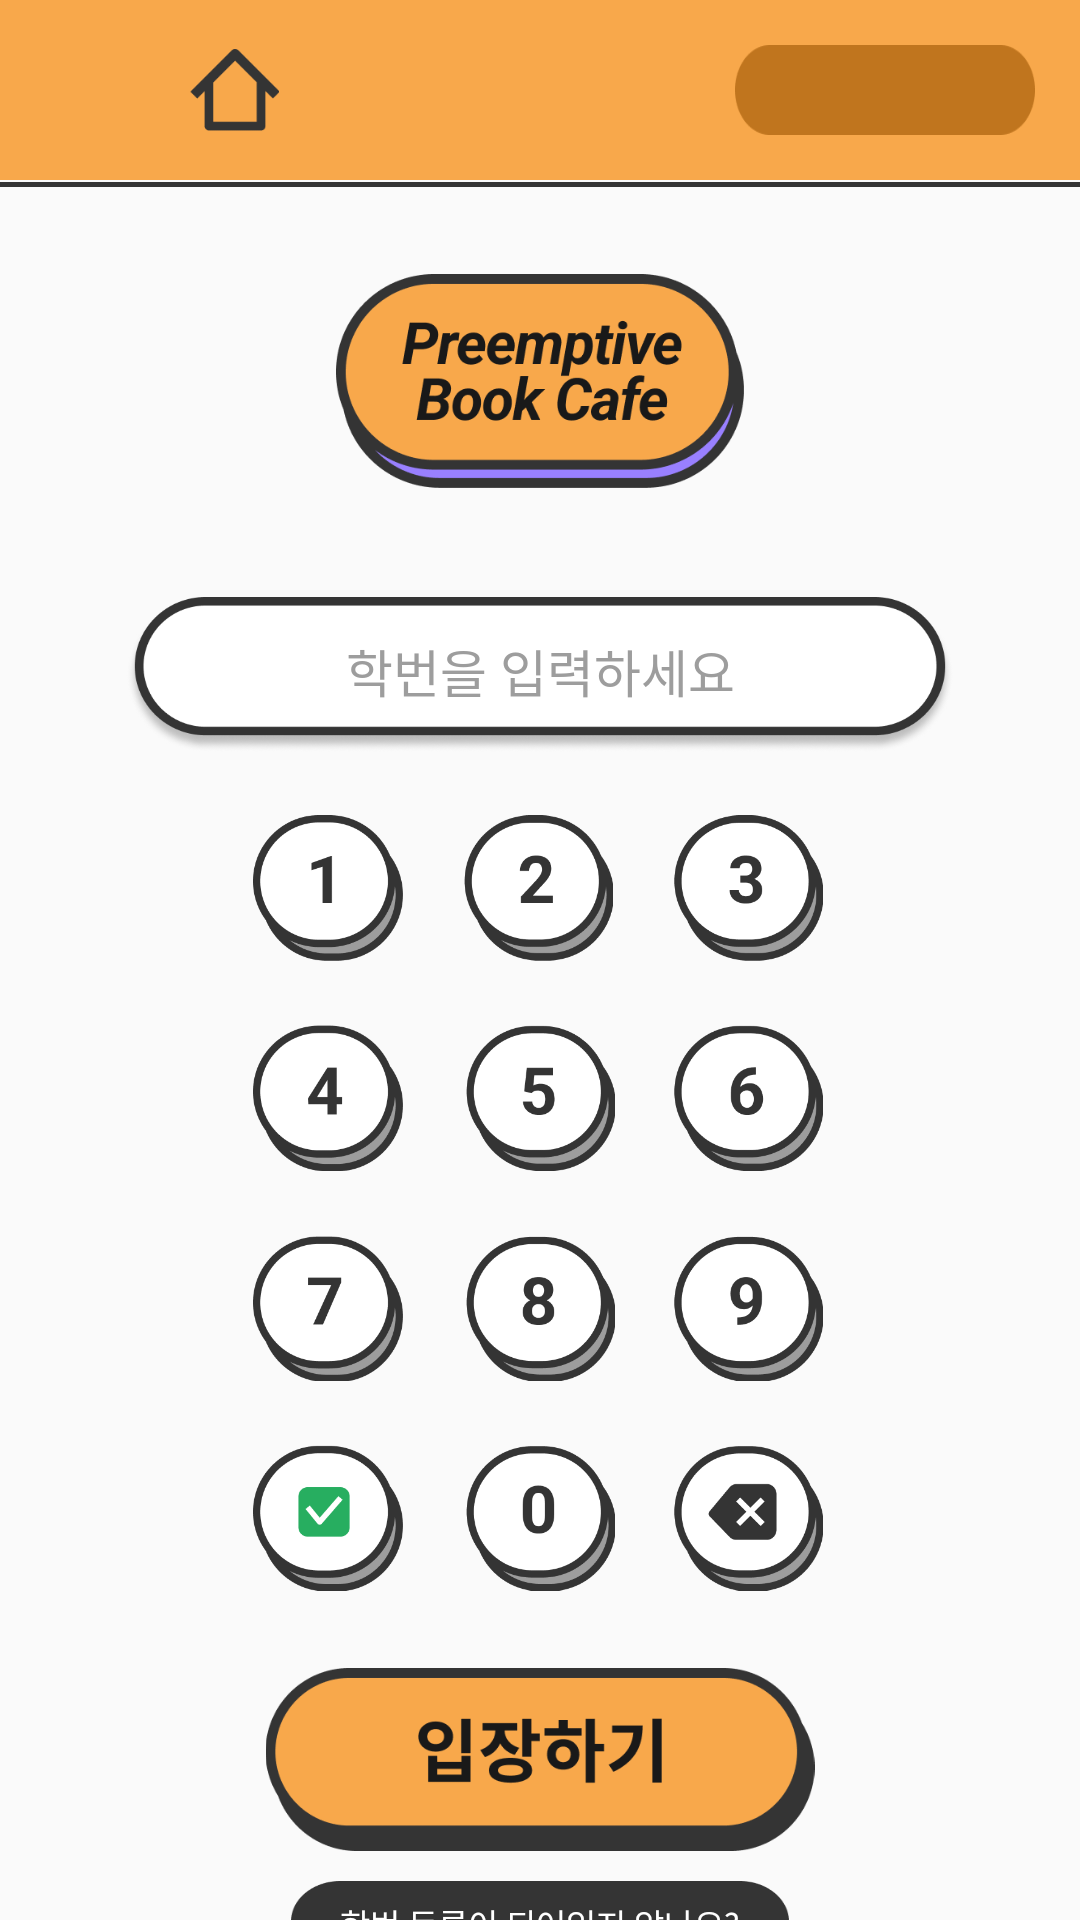

Produce the Android XML layout that renders to this screen, including the resource entries it uses.
<!-- AndroidManifest.xml: application theme Theme.AppCompat.Light.NoActionBar -->
<!-- res/layout/kiosk_main.xml -->
<?xml version="1.0" encoding="utf-8"?>
<androidx.constraintlayout.widget.ConstraintLayout xmlns:android="http://schemas.android.com/apk/res/android"
    xmlns:app="http://schemas.android.com/apk/res-auto"
    xmlns:tools="http://schemas.android.com/tools"
    android:layout_width="match_parent"
    android:layout_height="match_parent">

    <ImageView
        android:id="@+id/topTopBack"
        android:layout_width="match_parent"
        android:layout_height="60dp"
        android:background="@drawable/topbox1"
        app:layout_constraintEnd_toEndOf="parent"
        app:layout_constraintStart_toStartOf="parent"
        app:layout_constraintTop_toTopOf="parent" />

    <ImageView
        android:id="@+id/topBack"
        android:layout_width="30dp"
        android:layout_height="30dp"
        android:layout_marginStart="15dp"
        android:layout_marginTop="15dp"
        android:src="@drawable/backspace"
        app:layout_constraintStart_toStartOf="parent"
        app:layout_constraintTop_toTopOf="parent" />

    <ImageView
        android:id="@+id/topHome"
        android:layout_width="30dp"
        android:layout_height="30dp"
        android:layout_marginStart="18dp"
        android:src="@drawable/home"
        app:layout_constraintStart_toEndOf="@+id/topBack"
        app:layout_constraintTop_toTopOf="@+id/topBack" />

    <TextView
        android:id="@+id/topNum"
        android:layout_width="100dp"
        android:layout_height="30dp"
        android:layout_marginEnd="15dp"
        android:background="@drawable/idbox"
        android:paddingTop="5dp"
        android:textAlignment="center"
        android:textColor="@color/white"
        app:layout_constraintEnd_toEndOf="parent"
        app:layout_constraintTop_toTopOf="@+id/topBack" />

    <ImageView
        android:id="@+id/topLine"
        android:layout_width="match_parent"
        android:layout_height="wrap_content"
        android:src="@drawable/topboxline"
        app:layout_constraintEnd_toEndOf="parent"
        app:layout_constraintStart_toStartOf="parent"
        app:layout_constraintTop_toBottomOf="@+id/topTopBack" />

    <ImageView
        android:id="@+id/mainLogo"
        android:layout_width="136dp"
        android:layout_height="74dp"
        android:layout_marginTop="90dp"
        android:src="@drawable/logotype1"
        app:layout_constraintEnd_toEndOf="parent"
        app:layout_constraintStart_toStartOf="parent"
        app:layout_constraintTop_toTopOf="parent" />

    <TextView
        android:id="@+id/mainNumTextBox"
        android:layout_width="276dp"
        android:layout_height="52dp"
        android:layout_marginTop="35dp"
        android:background="@drawable/idtextbox"
        android:fontFamily="@font/roboto_medium"
        android:hint="@string/app_id_text_box"
        android:textColorHint="@color/hint"
        android:paddingTop="12dp"
        android:textAlignment="center"
        android:textColor="@color/black"
        android:textSize="17dp"
        app:layout_constraintEnd_toEndOf="parent"
        app:layout_constraintStart_toStartOf="parent"
        app:layout_constraintTop_toBottomOf="@+id/mainLogo" />

    <ImageView
        android:id="@+id/num1"
        android:layout_width="50dp"
        android:layout_height="50dp"
        android:layout_marginEnd="20dp"
        android:src="@drawable/group126"
        app:layout_constraintEnd_toStartOf="@+id/num2"
        app:layout_constraintTop_toTopOf="@+id/num2" />

    <ImageView
        android:id="@+id/num2"
        android:layout_width="50dp"
        android:layout_height="50dp"
        android:layout_marginTop="20dp"
        android:src="@drawable/group127"
        app:layout_constraintEnd_toEndOf="parent"
        app:layout_constraintHorizontal_bias="0.498"
        app:layout_constraintStart_toStartOf="parent"
        app:layout_constraintTop_toBottomOf="@+id/mainNumTextBox" />

    <ImageView
        android:id="@+id/num3"
        android:layout_width="50dp"
        android:layout_height="50dp"
        android:layout_marginStart="20dp"
        android:src="@drawable/group128"
        app:layout_constraintStart_toEndOf="@+id/num2"
        app:layout_constraintTop_toTopOf="@+id/num2" />

    <ImageView
        android:id="@+id/num4"
        android:layout_width="50dp"
        android:layout_height="50dp"
        android:src="@drawable/group129"
        app:layout_constraintStart_toStartOf="@+id/num1"
        app:layout_constraintTop_toTopOf="@+id/num5" />

    <ImageView
        android:id="@+id/num5"
        android:layout_width="50dp"
        android:layout_height="50dp"
        android:layout_marginTop="20dp"
        android:src="@drawable/group130"
        app:layout_constraintEnd_toEndOf="parent"
        app:layout_constraintStart_toStartOf="parent"
        app:layout_constraintTop_toBottomOf="@+id/num2" />

    <ImageView
        android:id="@+id/num6"
        android:layout_width="50dp"
        android:layout_height="50dp"
        android:src="@drawable/group131"
        app:layout_constraintEnd_toEndOf="@+id/num3"
        app:layout_constraintTop_toTopOf="@+id/num5" />

    <ImageView
        android:id="@+id/num9"
        android:layout_width="50dp"
        android:layout_height="50dp"
        android:src="@drawable/group132"
        app:layout_constraintEnd_toEndOf="@+id/num6"
        app:layout_constraintTop_toTopOf="@+id/num8" />

    <ImageView
        android:id="@+id/num7"
        android:layout_width="50dp"
        android:layout_height="50dp"
        android:src="@drawable/group133"
        app:layout_constraintStart_toStartOf="@+id/num4"
        app:layout_constraintTop_toTopOf="@+id/num8" />

    <ImageView
        android:id="@+id/num8"
        android:layout_width="50dp"
        android:layout_height="50dp"
        android:layout_marginTop="20dp"
        android:src="@drawable/group134"
        app:layout_constraintEnd_toEndOf="parent"
        app:layout_constraintStart_toStartOf="parent"
        app:layout_constraintTop_toBottomOf="@+id/num5" />

    <ImageView
        android:id="@+id/mainDelBtn"
        android:layout_width="50dp"
        android:layout_height="50dp"
        android:src="@drawable/group135"
        app:layout_constraintEnd_toEndOf="@+id/num9"
        app:layout_constraintTop_toTopOf="@+id/num0" />

    <ImageView
        android:id="@+id/mainCheckBtn"
        android:layout_width="50dp"
        android:layout_height="50dp"
        android:src="@drawable/group137"
        app:layout_constraintStart_toStartOf="@+id/num7"
        app:layout_constraintTop_toTopOf="@+id/num0" />

    <ImageView
        android:id="@+id/num0"
        android:layout_width="50dp"
        android:layout_height="50dp"
        android:layout_marginTop="20dp"
        android:src="@drawable/group138"
        app:layout_constraintEnd_toEndOf="parent"
        app:layout_constraintStart_toStartOf="parent"
        app:layout_constraintTop_toBottomOf="@+id/num8" />

    <ImageView
        android:id="@+id/mainEntBtn"
        android:layout_width="224dp"
        android:layout_height="61dp"
        android:layout_marginTop="25dp"
        android:src="@drawable/entrancebutton"
        app:layout_constraintEnd_toEndOf="parent"
        app:layout_constraintStart_toStartOf="parent"
        app:layout_constraintTop_toBottomOf="@+id/num0" />

    <TextView
        android:id="@+id/joinLink"
        android:layout_width="166dp"
        android:layout_height="27dp"
        android:layout_marginTop="10dp"
        android:background="@drawable/no_idbutton"
        android:fontFamily="@font/roboto_medium"
        android:paddingTop="6dp"
        android:text="@string/app_id_lost_text"
        android:textAlignment="center"
        android:textColor="@color/white"
        android:textSize="11dp"
        app:layout_constraintEnd_toEndOf="parent"
        app:layout_constraintStart_toStartOf="parent"
        app:layout_constraintTop_toBottomOf="@+id/mainEntBtn" />


</androidx.constraintlayout.widget.ConstraintLayout>
<!-- resources referenced by this layout -->
<resources>
  <color name="black">#FF000000</color>
  <color name="hint">#9D9D9D</color>
  <color name="white">#FFFFFFFF</color>
  <!-- drawable entrancebutton: png bitmap (drawable-hdpi, 5742 bytes) -->
  <!-- drawable group126: png bitmap (drawable-hdpi, 4012 bytes) -->
  <!-- drawable group127: png bitmap (drawable-hdpi, 4218 bytes) -->
  <!-- drawable group128: png bitmap (drawable-hdpi, 4374 bytes) -->
  <!-- drawable group129: png bitmap (drawable-hdpi, 4024 bytes) -->
  <!-- drawable group130: png bitmap (drawable-hdpi, 4190 bytes) -->
  <!-- drawable group131: png bitmap (drawable-hdpi, 4301 bytes) -->
  <!-- drawable group132: png bitmap (drawable-hdpi, 4272 bytes) -->
  <!-- drawable group133: png bitmap (drawable-hdpi, 3968 bytes) -->
  <!-- drawable group134: png bitmap (drawable-hdpi, 4474 bytes) -->
  <!-- drawable group135: png bitmap (drawable-hdpi, 4307 bytes) -->
  <!-- drawable group137: png bitmap (drawable-hdpi, 4503 bytes) -->
  <!-- drawable group138: png bitmap (drawable-hdpi, 4214 bytes) -->
  <!-- drawable home: png bitmap (drawable-hdpi, 650 bytes) -->
  <!-- drawable idbox: png bitmap (drawable-hdpi, 866 bytes) -->
  <!-- drawable idtextbox: png bitmap (drawable-hdpi, 9435 bytes) -->
  <!-- drawable logotype1: png bitmap (drawable-hdpi, 9560 bytes) -->
  <!-- drawable no_idbutton: png bitmap (drawable-hdpi, 1252 bytes) -->
  <!-- drawable topbox1: png bitmap (drawable-hdpi, 700 bytes) -->
  <!-- drawable topboxline: png bitmap (drawable-hdpi, 167 bytes) -->
  <string name="app_id_lost_text">학번 등록이 되어있지 않나요?</string>
  <string name="app_id_text_box">학번을 입력하세요</string>
</resources>
